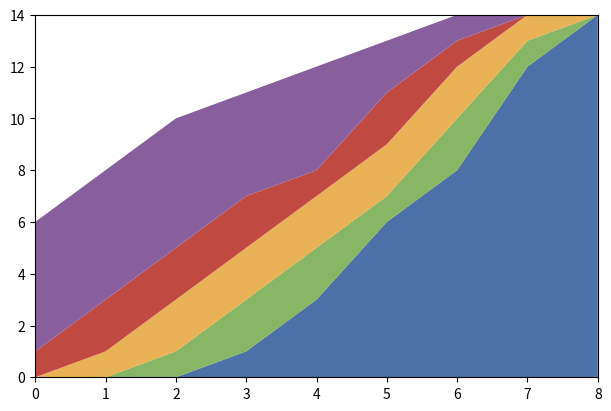

Reproduce this figure in Python. (Note: this script raises an exception after producing the figure.)
import matplotlib.pyplot as plt


def cumulative(x: list[int]) -> list[int]:
    result = []
    k = 0
    for i in x:
        k += i
        result.append(k)
    return result


if __name__ == "__main__":
    output = "../../lectures/figures"

    deployed = [0, 0, 0, 1, 3, 6, 8, 12, 14]
    ready_for_approval = [0, 0, 1, 2, 2, 1, 2, 1, 0]
    in_testing = [0, 1, 2, 2, 2, 2, 2, 1, 0]
    in_progress = [1, 2, 2, 2, 1, 2, 1, 0, 0]
    ready_to_start = [5, 5, 5, 4, 4, 2, 1, 0, 0]

    fig, ax = plt.subplots(figsize=(6, 4), layout="constrained")
    ax.stackplot(
        range(9),
        deployed,
        ready_for_approval,
        in_testing,
        in_progress,
        ready_to_start,
        labels=[
            "deployed",
            "ready for approval",
            "in testing",
            "in progress",
            "ready to start",
        ],
        colors=["#4c70a8", "#87b664", "#e9b257", "#c04a42", "#895e9d"],
    )
    ax.margins(0)
    fig.savefig(f"{output}/cdf.svg", dpi=300, pad_inches=0.1)
